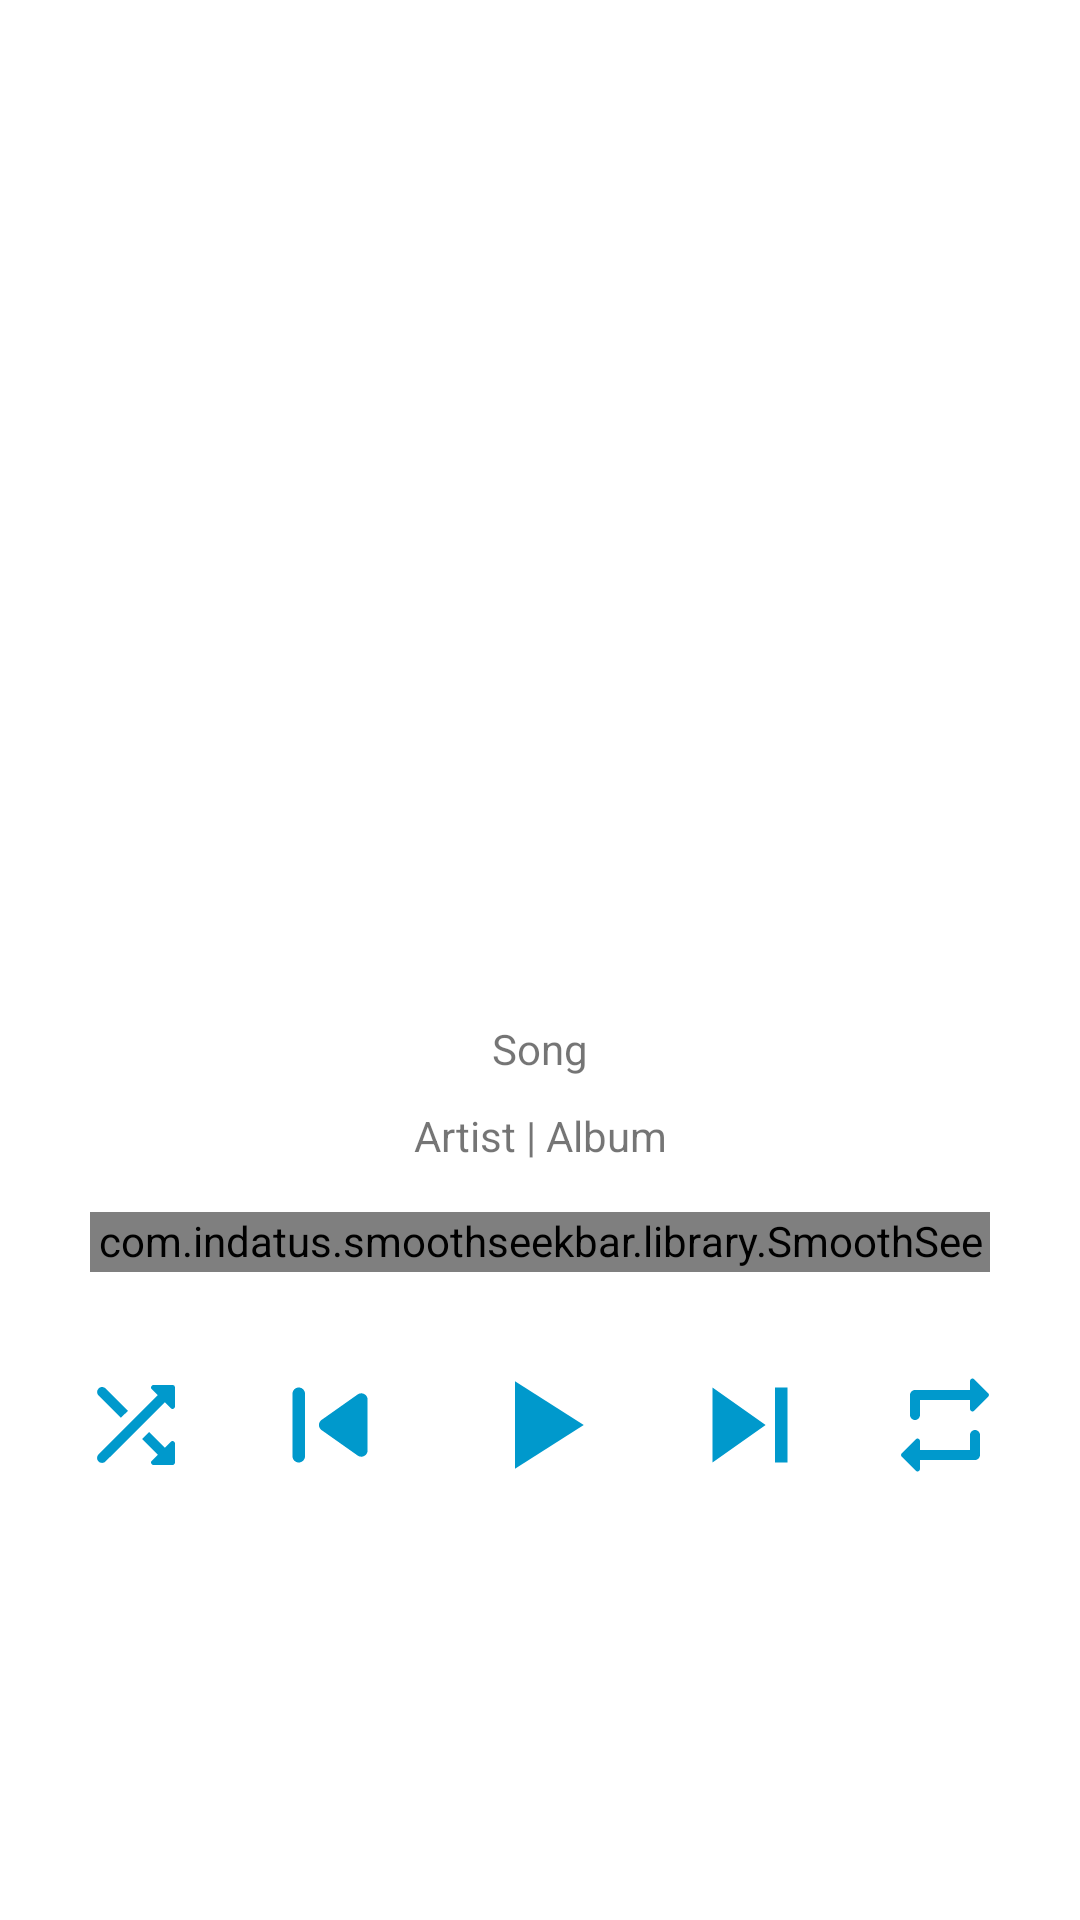

Write the Android layout XML for this screen, with the resource values it uses.
<!-- AndroidManifest.xml: application theme AppTheme -->
<!-- res/layout/activity_player.xml -->
<?xml version="1.0" encoding="utf-8"?>
<RelativeLayout xmlns:android="http://schemas.android.com/apk/res/android"
    xmlns:app="http://schemas.android.com/apk/res-auto"
    xmlns:tools="http://schemas.android.com/tools"
    xmlns:custom="http://schemas.android.com/apk/res-auto"
    android:layout_width="match_parent"
    android:layout_height="match_parent">

    <ImageSwitcher
        android:id="@+id/imageswitcher"
        android:layout_width="250dp"
        android:layout_height="250dp"
        android:layout_centerHorizontal="true"
        android:layout_marginTop="80dp"
        android:elevation="4dp">
    </ImageSwitcher>

    <androidx.appcompat.widget.AppCompatTextView
        android:id="@+id/song"
        android:layout_width="match_parent"
        android:layout_height="wrap_content"
        android:layout_centerHorizontal="true"
        android:layout_below="@id/imageswitcher"
        android:text="Song"
        android:gravity="center_horizontal"
        android:layout_marginTop="10dp"/>

    <androidx.appcompat.widget.AppCompatTextView
        android:id="@+id/artist_album"
        android:layout_width="match_parent"
        android:layout_height="wrap_content"
        android:layout_centerHorizontal="true"
        android:layout_below="@id/song"
        android:text="Artist | Album"
        android:gravity="center_horizontal"
        android:layout_marginTop="10dp"/>

    <com.indatus.smoothseekbar.library.SmoothSeekBar
        android:id="@+id/seekbar"
        android:layout_width="300dp"
        android:layout_height="20dp"
        android:layout_margin="16dp"
        android:layout_below="@id/artist_album"
        android:layout_centerHorizontal="true"
        android:background="@color/white"
        custom:progressBackgroundColor="@color/white"
        custom:progressFillColor="@color/blue"
        custom:thumbWidth="10dp"
        custom:thumbHeight="30dp">
    </com.indatus.smoothseekbar.library.SmoothSeekBar>

    <RelativeLayout
        android:layout_width="match_parent"
        android:layout_height="wrap_content"
        android:layout_below="@id/seekbar"
        android:layout_margin="10dp"
        android:orientation="horizontal">

        <androidx.appcompat.widget.AppCompatImageView
            android:id="@+id/shuffle"
            android:layout_width="40dp"
            android:layout_marginEnd="20dp"
            android:layout_toStartOf="@id/prev"
            android:layout_centerHorizontal="true"
            android:layout_height="50dp"
            android:src="@drawable/ic_shuffle"/>

        <androidx.appcompat.widget.AppCompatImageView
            android:id="@+id/prev"
            android:layout_width="50dp"
            android:layout_toStartOf="@id/play"
            android:layout_height="50dp"
            android:src="@drawable/ic_previous"/>

        <androidx.appcompat.widget.AppCompatImageView
            android:id="@+id/play"
            android:layout_marginStart="20dp"
            android:layout_marginEnd="20dp"
            android:layout_width="50dp"
            android:layout_centerHorizontal="true"
            android:layout_height="50dp"
            android:src="@drawable/ic_play"/>

        <androidx.appcompat.widget.AppCompatImageView
            android:id="@+id/next"
            android:layout_width="50dp"
            android:layout_toEndOf="@id/play"
            android:layout_centerHorizontal="true"
            android:layout_height="50dp"
            android:src="@drawable/ic_next"/>

        <androidx.appcompat.widget.AppCompatImageView
            android:id="@+id/loop"
            android:layout_width="40dp"
            android:layout_marginStart="20dp"
            android:layout_toEndOf="@id/next"
            android:layout_centerHorizontal="true"
            android:layout_height="50dp"
            android:src="@drawable/ic_loop"/>

    </RelativeLayout>

</RelativeLayout>
<!-- resources referenced by this layout -->
<resources>
  <color name="blue">@android:color/holo_blue_dark</color>
  <color name="white">#ffffff</color>
  <!-- drawable ic_loop (drawable) -->
  <?xml version="1.0" encoding="utf-8"?>
  <vector xmlns:android="http://schemas.android.com/apk/res/android"
      android:width="24dp"
      android:height="24dp"
      android:viewportWidth="24"
      android:viewportHeight="24">
  
      <path
          android:pathData="M0,0h24v24H0V0z" />
      <path
          android:fillColor="@color/blue"
          android:pathData="M7,7h10v1.79c0,0.45,0.54,0.67,0.85,0.35l2.79-2.79c0.2-0.2,0.2-0.51,0-0.71l-2.79-2.79C17.54,2.54,17,2.76,17,3.21V5H6 C5.45,5,5,5.45,5,6v4c0,0.55,0.45,1,1,1h0c0.55,0,1-0.45,1-1V7z M17,17H7v-1.79c0-0.45-0.54-0.67-0.85-0.35l-2.79,2.79 c-0.2,0.2-0.2,0.51,0,0.71l2.79,2.79C6.46,21.46,7,21.24,7,20.79V19h11c0.55,0,1-0.45,1-1v-4c0-0.55-0.45-1-1-1h0 c-0.55,0-1,0.45-1,1V17z" />
  </vector>
  <!-- drawable ic_next (drawable) -->
  <?xml version="1.0" encoding="utf-8"?>
  <vector xmlns:android="http://schemas.android.com/apk/res/android"
      android:width="24dp"
      android:height="24dp"
      android:viewportWidth="24.0"
      android:viewportHeight="24.0">
      <path
          android:fillColor="@color/blue"
          android:pathData="M6,18l8.5,-6L6,6v12zM16,6v12h2V6h-2z" />
  </vector>
  <!-- drawable ic_play (drawable) -->
  <?xml version="1.0" encoding="utf-8"?>
  <vector xmlns:android="http://schemas.android.com/apk/res/android"
      android:width="24dp"
      android:height="24dp"
      android:viewportWidth="24.0"
      android:viewportHeight="24.0">
      <path
          android:fillColor="@color/blue"
          android:pathData="M8,5v14l11,-7z" />
  </vector>
  <!-- drawable ic_previous (drawable) -->
  <?xml version="1.0" encoding="utf-8"?>
  <vector xmlns:android="http://schemas.android.com/apk/res/android"
      android:width="24dp"
      android:height="24dp"
      android:viewportHeight="24"
      android:viewportWidth="24">
  
      <path android:pathData="M0,0h24v24H0V0z" />
      <path
          android:fillColor="@color/blue"
          android:pathData="M7,6L7,6c0.55,0,1,0.45,1,1v10c0,0.55-0.45,1-1,1h0c-0.55,0-1-0.45-1-1V7C6,6.45,6.45,6,7,6z M10.66,12.82l5.77,4.07 c0.66,0.47,1.58-0.01,1.58-0.82V7.93c0-0.81-0.91-1.28-1.58-0.82l-5.77,4.07C10.09,11.58,10.09,12.42,10.66,12.82z" />
  </vector>
  <!-- drawable ic_shuffle (drawable) -->
  <?xml version="1.0" encoding="utf-8"?>
  <vector xmlns:android="http://schemas.android.com/apk/res/android"
      android:width="24dp"
      android:height="24dp"
      android:viewportHeight="24"
      android:viewportWidth="24">
  
      <path android:pathData="M0,0h24v24H0V0z" />
      <path
          android:fillColor="@color/blue"
          android:pathData="M10.59,9.17L6.12,4.7c-0.39-0.39-1.02-0.39-1.41,0l0,0c-0.39,0.39-0.39,1.02,0,1.41l4.46,4.46L10.59,9.17z M15.35,4.85 l1.19,1.19L4.7,17.88c-0.39,0.39-0.39,1.02,0,1.41h0c0.39,0.39,1.02,0.39,1.41,0L17.96,7.46l1.19,1.19C19.46,8.96,20,8.74,20,8.29 V4.5C20,4.22,19.78,4,19.5,4h-3.79C15.26,4,15.04,4.54,15.35,4.85z M14.83,13.41l-1.41,1.41l3.13,3.13l-1.2,1.2 C15.04,19.46,15.26,20,15.71,20h3.79c0.28,0,0.5-0.22,0.5-0.5v-3.79c0-0.45-0.54-0.67-0.85-0.35l-1.19,1.19L14.83,13.41z" />
  </vector>
  <style name="AppTheme" parent="Theme.MaterialComponents.Light.NoActionBar">&gt;
          <item name="colorPrimary">@color/colorPrimary</item>
          <item name="colorPrimaryDark">@color/colorPrimaryDark</item>
          <item name="colorAccent">@color/colorAccent</item>
      </style>
  <color name="colorPrimary">#008577</color>
  <color name="colorPrimaryDark">#00574B</color>
  <color name="colorAccent">#D81B60</color>
</resources>
